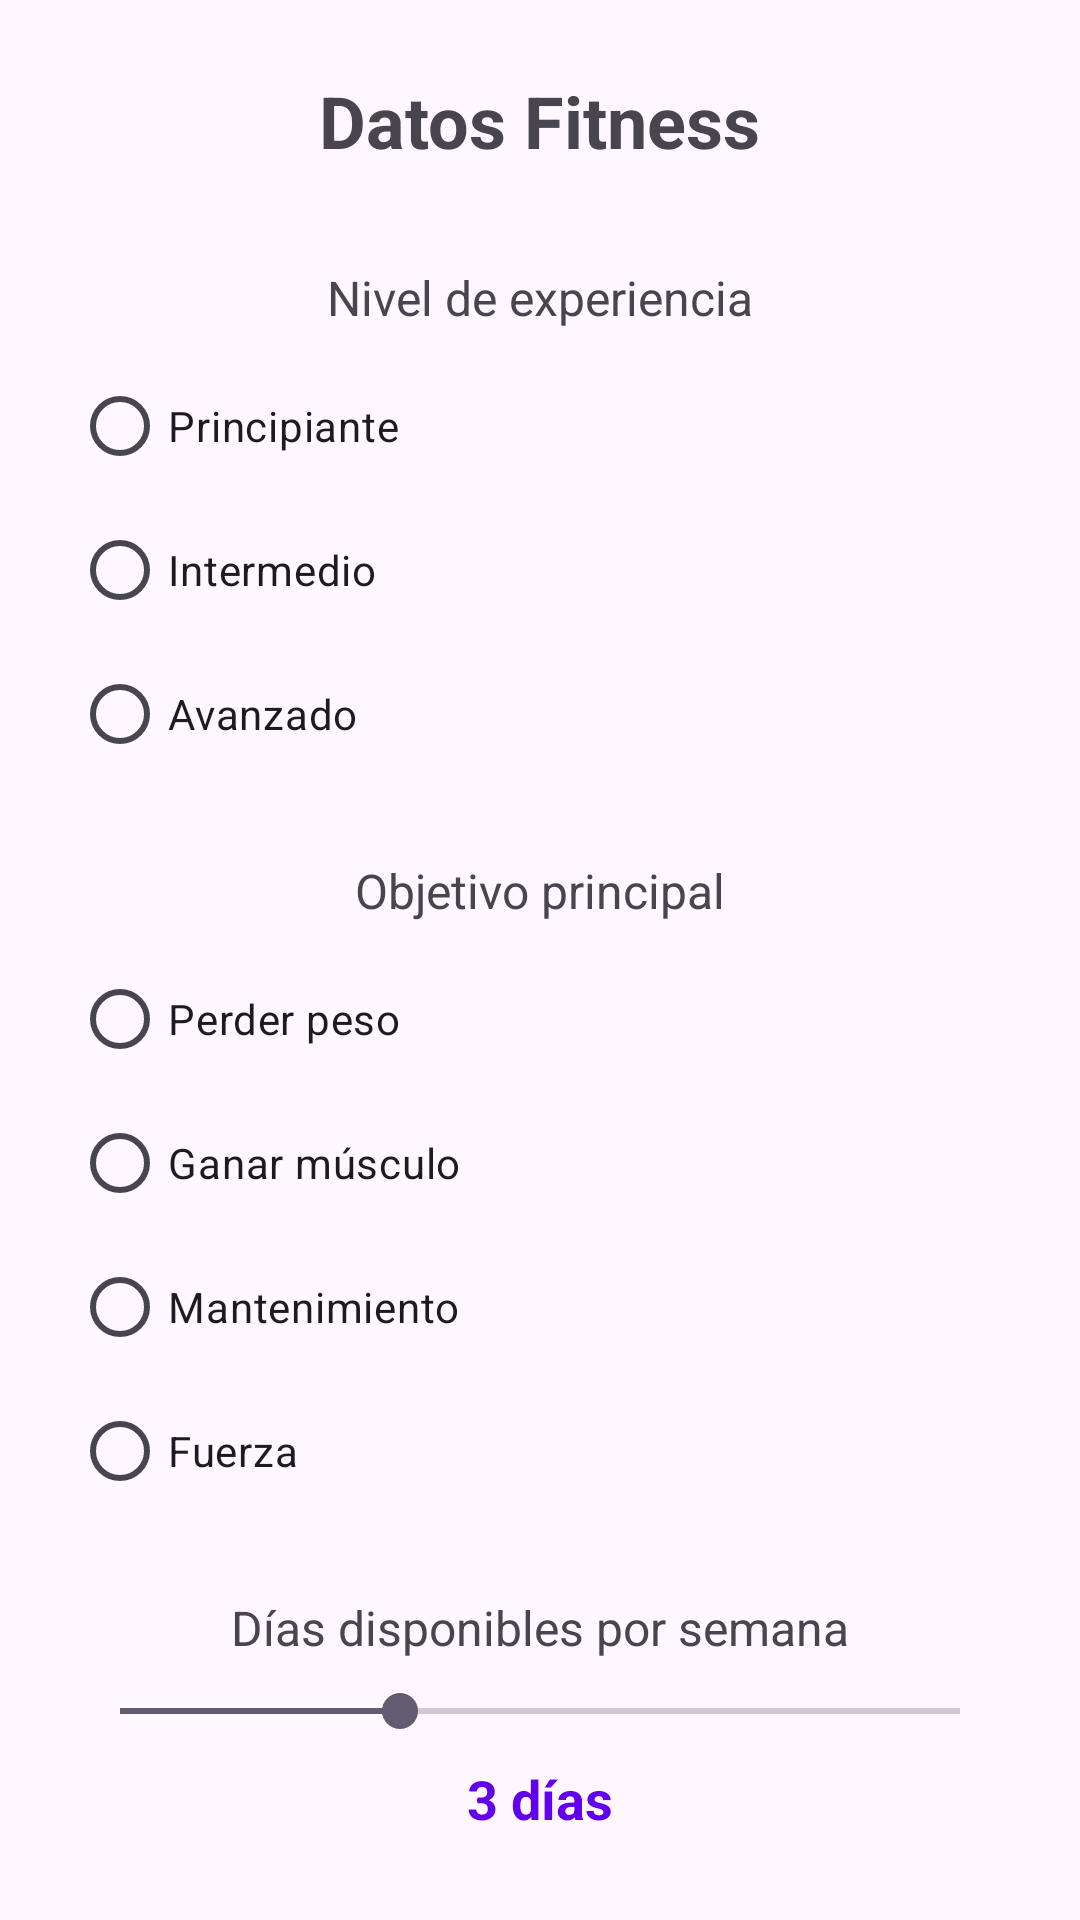

Write the Android layout XML for this screen, with the resource values it uses.
<!-- AndroidManifest.xml: application theme Theme.MyApplication -->
<!-- res/layout/fragment_fitness_data.xml -->
<?xml version="1.0" encoding="utf-8"?>
<ScrollView xmlns:android="http://schemas.android.com/apk/res/android"
    android:layout_width="match_parent"
    android:layout_height="match_parent"
    android:padding="24dp">

    <LinearLayout
        android:layout_width="match_parent"
        android:layout_height="wrap_content"
        android:orientation="vertical"
        android:gravity="center_horizontal">

        <TextView
            android:layout_width="wrap_content"
            android:layout_height="wrap_content"
            android:text="Datos Fitness"
            android:textSize="24sp"
            android:textStyle="bold"
            android:layout_marginBottom="32dp" />

        <TextView
            android:layout_width="wrap_content"
            android:layout_height="wrap_content"
            android:text="Nivel de experiencia"
            android:textSize="16sp"
            android:layout_marginBottom="8dp" />

        <RadioGroup
            android:id="@+id/rgExperienceLevel"
            android:layout_width="match_parent"
            android:layout_height="wrap_content"
            android:layout_marginBottom="24dp">

            <RadioButton
                android:id="@+id/rbBeginner"
                android:layout_width="wrap_content"
                android:layout_height="wrap_content"
                android:text="Principiante" />

            <RadioButton
                android:id="@+id/rbIntermediate"
                android:layout_width="wrap_content"
                android:layout_height="wrap_content"
                android:text="Intermedio" />

            <RadioButton
                android:id="@+id/rbAdvanced"
                android:layout_width="wrap_content"
                android:layout_height="wrap_content"
                android:text="Avanzado" />

        </RadioGroup>

        <TextView
            android:layout_width="wrap_content"
            android:layout_height="wrap_content"
            android:text="Objetivo principal"
            android:textSize="16sp"
            android:layout_marginBottom="8dp" />

        <RadioGroup
            android:id="@+id/rgFitnessGoal"
            android:layout_width="match_parent"
            android:layout_height="wrap_content"
            android:layout_marginBottom="24dp">

            <RadioButton
                android:id="@+id/rbLoseWeight"
                android:layout_width="wrap_content"
                android:layout_height="wrap_content"
                android:text="Perder peso" />

            <RadioButton
                android:id="@+id/rbGainMuscle"
                android:layout_width="wrap_content"
                android:layout_height="wrap_content"
                android:text="Ganar músculo" />

            <RadioButton
                android:id="@+id/rbMaintenance"
                android:layout_width="wrap_content"
                android:layout_height="wrap_content"
                android:text="Mantenimiento" />

            <RadioButton
                android:id="@+id/rbStrength"
                android:layout_width="wrap_content"
                android:layout_height="wrap_content"
                android:text="Fuerza" />

        </RadioGroup>

        <TextView
            android:layout_width="wrap_content"
            android:layout_height="wrap_content"
            android:text="Días disponibles por semana"
            android:textSize="16sp"
            android:layout_marginBottom="8dp" />

        <SeekBar
            android:id="@+id/seekBarDays"
            android:layout_width="match_parent"
            android:layout_height="wrap_content"
            android:max="6"
            android:progress="2"
            android:layout_marginBottom="8dp" />

        <TextView
            android:id="@+id/tvDaysValue"
            android:layout_width="wrap_content"
            android:layout_height="wrap_content"
            android:text="3 días"
            android:textSize="18sp"
            android:textStyle="bold"
            android:textColor="@color/design_default_color_primary" />

    </LinearLayout>

</ScrollView>
<!-- resources referenced by this layout -->
<resources>
  <style name="Theme.MyApplication" parent="Base.Theme.MyApplication" />
  <style name="Base.Theme.MyApplication" parent="Theme.Material3.DayNight.NoActionBar">
          
          
      </style>
</resources>
